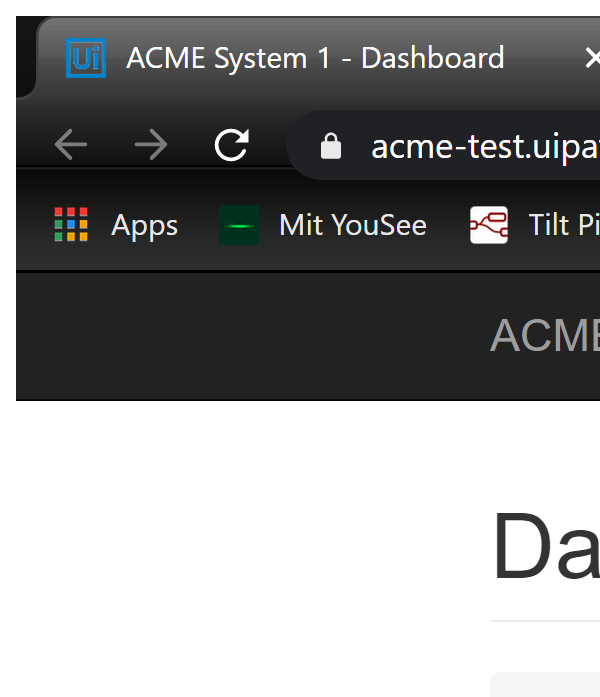
Task: ACME test worflow scraping Work Items
Workflow: ACME_navigateTo

Step 1: Attach Browser 'chrome.exe ACME' in window 'ACME System *' (chrome.exe)
